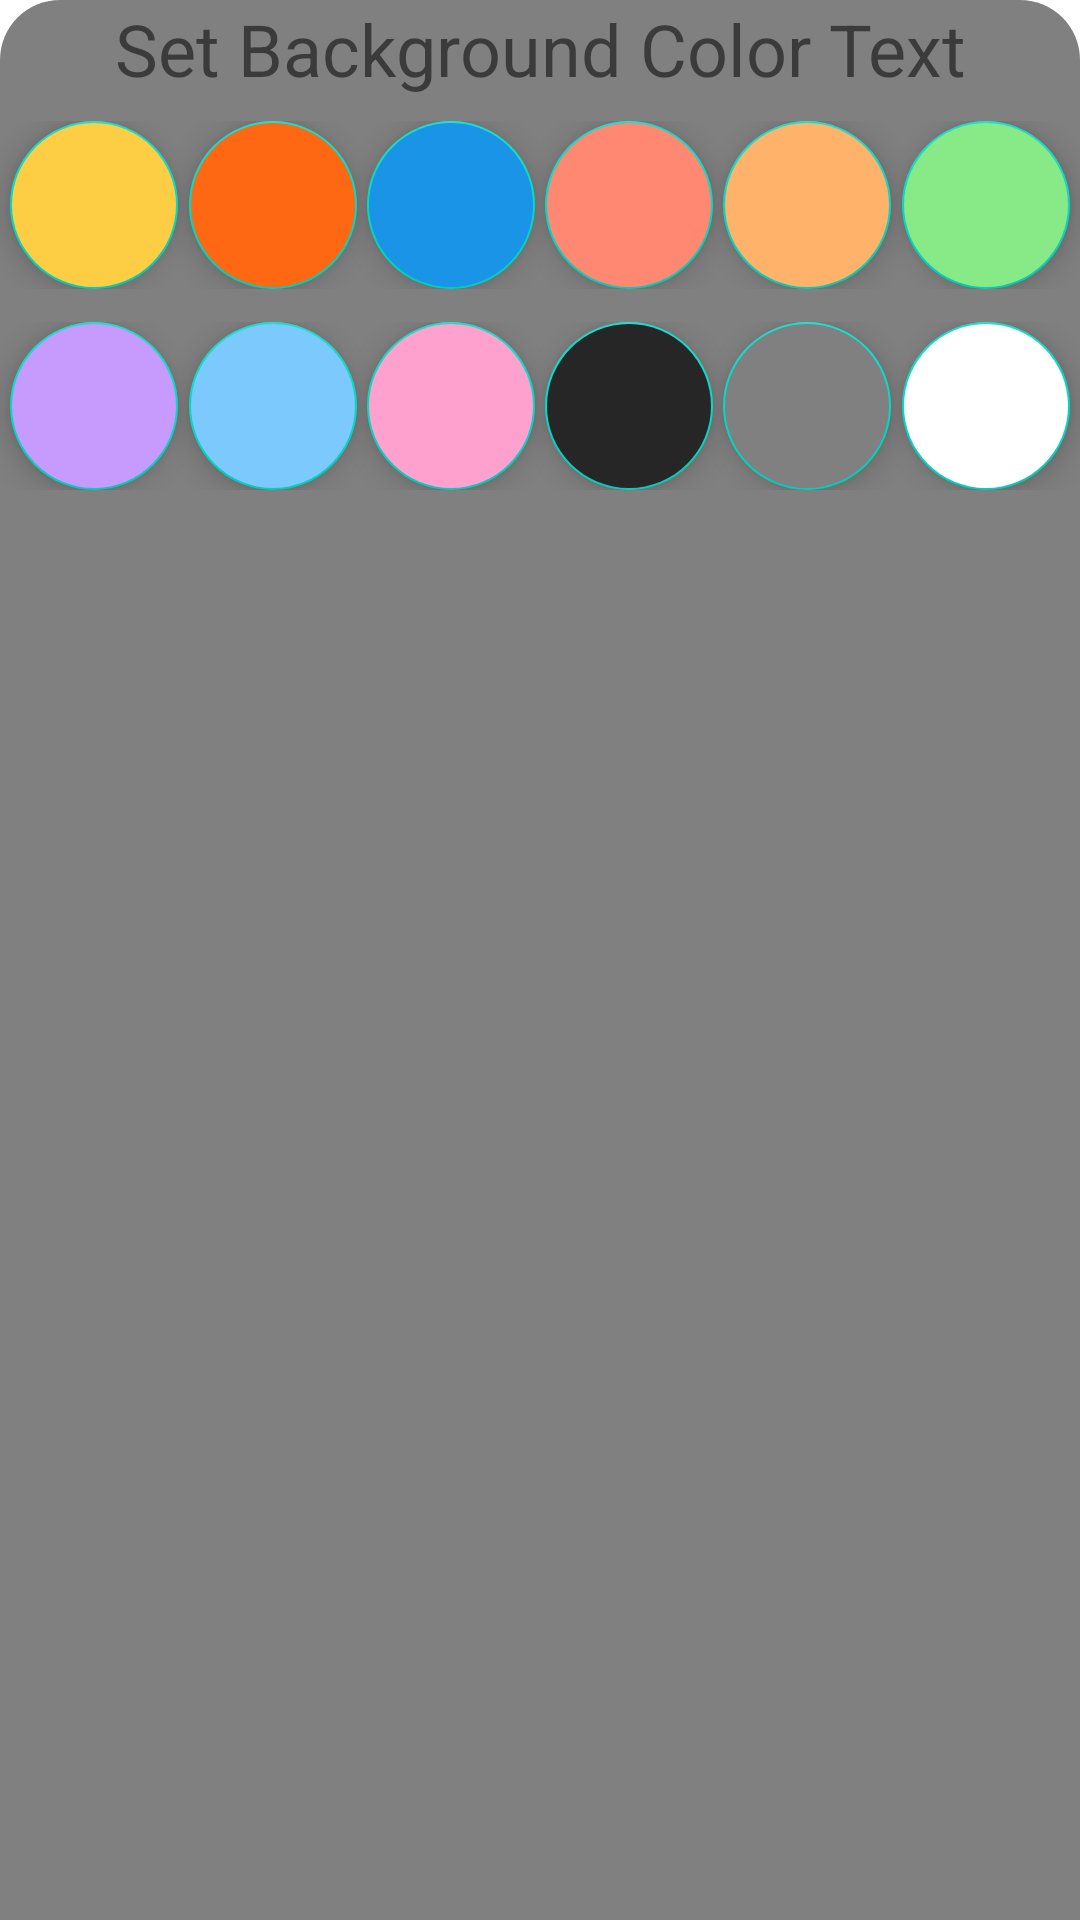

Layout XML and referenced resources for this Android screen:
<!-- AndroidManifest.xml: application theme Theme.MyNote -->
<!-- res/layout/dialog_set_color.xml -->
<?xml version="1.0" encoding="utf-8"?>
<androidx.constraintlayout.widget.ConstraintLayout xmlns:android="http://schemas.android.com/apk/res/android"
    xmlns:app="http://schemas.android.com/apk/res-auto"
    xmlns:tools="http://schemas.android.com/tools"
    android:layout_width="match_parent"
    android:layout_height="wrap_content"
    android:layout_gravity="bottom"
    android:background="@drawable/background_bottom_sheet_dialog"
    android:backgroundTint="@color/grey"
    tools:context=".ui.editor.dialogs.SetColorDialog">

    <LinearLayout
        android:layout_width="match_parent"
        android:layout_height="match_parent"
        android:orientation="vertical"
        app:layout_constraintEnd_toEndOf="parent"
        app:layout_constraintStart_toStartOf="parent"
        app:layout_constraintTop_toTopOf="parent">

        <TextView
            android:id="@+id/tvTitleDialog"
            android:layout_width="match_parent"
            android:layout_height="wrap_content"
            android:gravity="center_horizontal"
            android:text="Set Background Color Text"
            android:textSize="24sp" />

        <LinearLayout
            android:layout_width="match_parent"
            android:layout_height="wrap_content"
            android:orientation="vertical">

            <LinearLayout
                android:layout_width="match_parent"
                android:layout_height="wrap_content"
                android:layout_marginTop="5dp"
                android:orientation="horizontal"
                android:paddingTop="3dp"
                android:paddingBottom="3dp">

                <androidx.constraintlayout.widget.ConstraintLayout
                    android:layout_width="match_parent"
                    android:layout_height="wrap_content">

                    <com.google.android.material.floatingactionbutton.FloatingActionButton
                        android:id="@+id/fab_1"
                        android:layout_width="wrap_content"
                        android:layout_height="wrap_content"
                        android:backgroundTint="@color/yellow"
                        app:layout_constraintBottom_toBottomOf="parent"
                        app:layout_constraintEnd_toStartOf="@id/fab_2"
                        app:layout_constraintStart_toStartOf="parent"
                        app:layout_constraintTop_toTopOf="parent" />

                    <com.google.android.material.floatingactionbutton.FloatingActionButton
                        android:id="@+id/fab_2"
                        android:layout_width="wrap_content"
                        android:layout_height="wrap_content"
                        android:backgroundTint="@color/orange_1"
                        app:layout_constraintBottom_toBottomOf="parent"
                        app:layout_constraintEnd_toStartOf="@id/fab_3"
                        app:layout_constraintStart_toEndOf="@id/fab_1"
                        app:layout_constraintTop_toTopOf="parent" />

                    <com.google.android.material.floatingactionbutton.FloatingActionButton
                        android:id="@+id/fab_3"
                        android:layout_width="wrap_content"
                        android:layout_height="wrap_content"
                        android:backgroundTint="@color/blue_1"
                        app:layout_constraintBottom_toBottomOf="parent"
                        app:layout_constraintEnd_toStartOf="@id/fab_4"
                        app:layout_constraintStart_toEndOf="@id/fab_2"
                        app:layout_constraintTop_toTopOf="parent" />

                    <com.google.android.material.floatingactionbutton.FloatingActionButton
                        android:id="@+id/fab_4"
                        android:layout_width="wrap_content"
                        android:layout_height="wrap_content"
                        android:backgroundTint="@color/orange_2"
                        app:layout_constraintBottom_toBottomOf="parent"
                        app:layout_constraintEnd_toStartOf="@id/fab_5"
                        app:layout_constraintStart_toEndOf="@id/fab_3"
                        app:layout_constraintTop_toTopOf="parent" />

                    <com.google.android.material.floatingactionbutton.FloatingActionButton
                        android:id="@+id/fab_5"
                        android:layout_width="wrap_content"
                        android:layout_height="wrap_content"
                        android:backgroundTint="@color/orange_3"
                        app:layout_constraintBottom_toBottomOf="parent"
                        app:layout_constraintEnd_toStartOf="@id/fab_6"
                        app:layout_constraintStart_toEndOf="@id/fab_4"
                        app:layout_constraintTop_toTopOf="parent" />

                    <com.google.android.material.floatingactionbutton.FloatingActionButton
                        android:id="@+id/fab_6"
                        android:layout_width="wrap_content"
                        android:layout_height="wrap_content"
                        android:backgroundTint="@color/light_green"
                        app:layout_constraintBottom_toBottomOf="parent"
                        app:layout_constraintEnd_toEndOf="parent"
                        app:layout_constraintStart_toEndOf="@id/fab_5"
                        app:layout_constraintTop_toTopOf="parent" />

                </androidx.constraintlayout.widget.ConstraintLayout>

            </LinearLayout>

            <LinearLayout
                android:layout_width="match_parent"
                android:layout_height="wrap_content"
                android:layout_marginTop="5dp"
                android:layout_marginBottom="3dp"
                android:orientation="horizontal"
                android:paddingTop="3dp"
                android:paddingBottom="3dp">

                <androidx.constraintlayout.widget.ConstraintLayout
                    android:layout_width="match_parent"
                    android:layout_height="wrap_content">

                    <com.google.android.material.floatingactionbutton.FloatingActionButton
                        android:id="@+id/fab_7"
                        android:layout_width="wrap_content"
                        android:layout_height="wrap_content"
                        android:backgroundTint="@color/fiolet"
                        app:layout_constraintBottom_toBottomOf="parent"
                        app:layout_constraintEnd_toStartOf="@id/fab_8"
                        app:layout_constraintStart_toStartOf="parent"
                        app:layout_constraintTop_toTopOf="parent" />

                    <com.google.android.material.floatingactionbutton.FloatingActionButton
                        android:id="@+id/fab_8"
                        android:layout_width="wrap_content"
                        android:layout_height="wrap_content"
                        android:backgroundTint="@color/blue"
                        android:src="@drawable/ic_ok"
                        app:layout_constraintBottom_toBottomOf="parent"
                        app:layout_constraintEnd_toStartOf="@id/fab_9"
                        app:layout_constraintStart_toEndOf="@id/fab_7"
                        app:layout_constraintTop_toTopOf="parent" />

                    <com.google.android.material.floatingactionbutton.FloatingActionButton
                        android:id="@+id/fab_9"
                        android:layout_width="wrap_content"
                        android:layout_height="wrap_content"
                        android:backgroundTint="@color/purple"
                        app:layout_constraintBottom_toBottomOf="parent"
                        app:layout_constraintEnd_toStartOf="@id/fab_10"
                        app:layout_constraintStart_toEndOf="@id/fab_8"
                        app:layout_constraintTop_toTopOf="parent" />

                    <com.google.android.material.floatingactionbutton.FloatingActionButton
                        android:id="@+id/fab_10"
                        android:layout_width="wrap_content"
                        android:layout_height="wrap_content"
                        android:backgroundTint="@color/grafit"
                        app:layout_constraintBottom_toBottomOf="parent"
                        app:layout_constraintEnd_toStartOf="@id/fab_11"
                        app:layout_constraintStart_toEndOf="@id/fab_9"
                        app:layout_constraintTop_toTopOf="parent" />

                    <com.google.android.material.floatingactionbutton.FloatingActionButton
                        android:id="@+id/fab_11"
                        android:layout_width="wrap_content"
                        android:layout_height="wrap_content"
                        android:backgroundTint="@color/grey"
                        app:layout_constraintBottom_toBottomOf="parent"
                        app:layout_constraintEnd_toStartOf="@id/fab_12"
                        app:layout_constraintStart_toEndOf="@id/fab_10"
                        app:layout_constraintTop_toTopOf="parent" />

                    <com.google.android.material.floatingactionbutton.FloatingActionButton
                        android:id="@+id/fab_12"
                        android:layout_width="wrap_content"
                        android:layout_height="wrap_content"
                        android:backgroundTint="@color/white"
                        app:layout_constraintBottom_toBottomOf="parent"
                        app:layout_constraintEnd_toEndOf="parent"
                        app:layout_constraintStart_toEndOf="@id/fab_11"
                        app:layout_constraintTop_toTopOf="parent" />

                </androidx.constraintlayout.widget.ConstraintLayout>

            </LinearLayout>

        </LinearLayout>

    </LinearLayout>

</androidx.constraintlayout.widget.ConstraintLayout>
<!-- resources referenced by this layout -->
<resources>
  <color name="blue">#7BC9FD</color>
  <color name="blue_1">#1994E6</color>
  <color name="fiolet">#C69BFD</color>
  <color name="grafit">#262626</color>
  <color name="grey">#808080</color>
  <color name="light_green">#87EA86</color>
  <color name="orange_1">#FE6813</color>
  <color name="orange_2">#FF8873</color>
  <color name="orange_3">#FFB26A</color>
  <color name="purple">#FFA1CE</color>
  <color name="white">#FFF</color>
  <color name="yellow">#FDCE43</color>
  <!-- drawable background_bottom_sheet_dialog (drawable) -->
  <?xml version="1.0" encoding="utf-8"?>
  <inset xmlns:android="http://schemas.android.com/apk/res/android">
  
      <shape android:shape="rectangle">
          <corners android:topLeftRadius="20dp"
              android:topRightRadius="20dp"/>
          <solid android:color="@color/white" />
      </shape>
  
  </inset>
  <style name="Theme.MyNote" parent="Theme.MaterialComponents.DayNight.NoActionBar">
          
          <item name="colorPrimary">@color/purple_500</item>
          <item name="colorPrimaryVariant">@color/yellow</item>
          <item name="colorOnPrimary">@color/white</item>
          
          <item name="colorSecondary">@color/teal_200</item>
          <item name="colorSecondaryVariant">@color/teal_700</item>
          <item name="colorOnSecondary">@color/white</item>
          <item name="windowNoTitle">true</item>
          <item name="windowActionBar">false</item>
          
          <item name="android:statusBarColor">@color/grafit</item>
          
      </style>
  <color name="purple_500">#FF6200EE</color>
  <color name="teal_200">#FF03DAC5</color>
  <color name="teal_700">#FF018786</color>
</resources>
